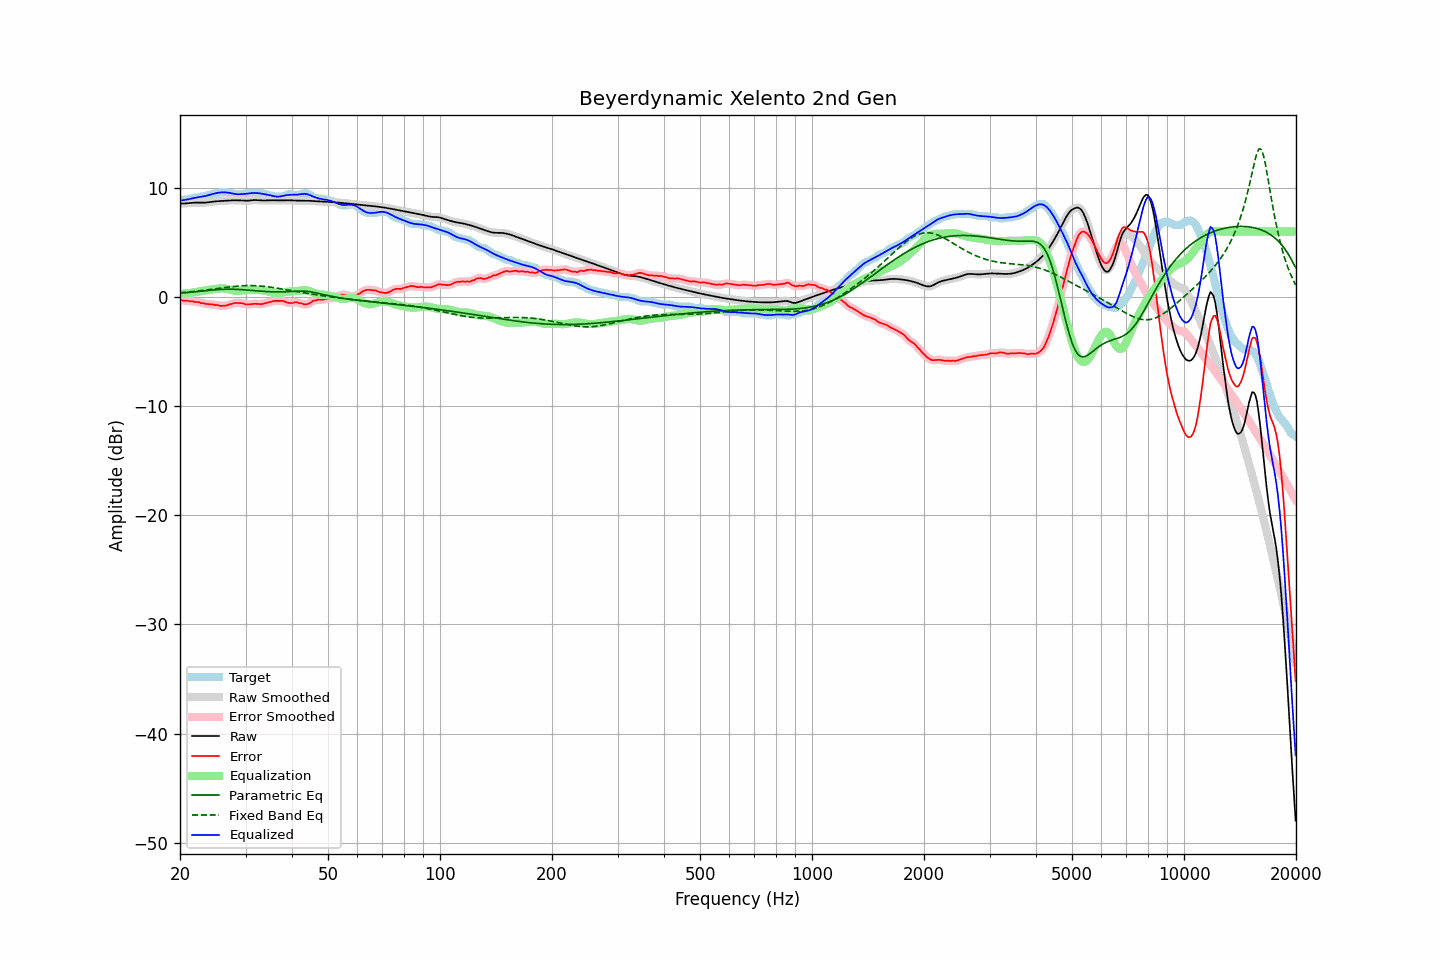

The file beside this chart, header and first rows:
frequency, raw, error, smoothed, error_smoothed, equalization, parametric_eq, fixed_band_eq, equalized_raw, equalized_smoothed, target
20.00, 8.56, -0.25, 8.56, -0.26, 0.28, 0.35, 0.39, 8.84, 8.84, 8.81
20.20, 8.56, -0.30, 8.56, -0.29, 0.29, 0.36, 0.40, 8.85, 8.85, 8.86
20.40, 8.56, -0.34, 8.56, -0.31, 0.31, 0.37, 0.41, 8.87, 8.87, 8.91
20.61, 8.57, -0.34, 8.57, -0.34, 0.32, 0.39, 0.43, 8.89, 8.89, 8.91
20.81, 8.58, -0.33, 8.58, -0.35, 0.34, 0.40, 0.44, 8.92, 8.92, 8.91
21.02, 8.59, -0.36, 8.59, -0.36, 0.36, 0.41, 0.45, 8.95, 8.95, 8.95
21.23, 8.61, -0.40, 8.61, -0.37, 0.37, 0.43, 0.47, 8.98, 8.98, 9.01
21.44, 8.62, -0.38, 8.62, -0.39, 0.39, 0.44, 0.48, 9.02, 9.02, 9.01
21.66, 8.64, -0.39, 8.64, -0.41, 0.41, 0.46, 0.50, 9.05, 9.05, 9.03
21.87, 8.65, -0.45, 8.65, -0.43, 0.43, 0.47, 0.51, 9.08, 9.08, 9.10
22.09, 8.65, -0.45, 8.65, -0.44, 0.45, 0.49, 0.53, 9.10, 9.10, 9.11
22.31, 8.65, -0.46, 8.65, -0.47, 0.47, 0.50, 0.54, 9.13, 9.13, 9.11
22.54, 8.65, -0.47, 8.65, -0.49, 0.50, 0.52, 0.56, 9.15, 9.15, 9.12
22.76, 8.64, -0.55, 8.64, -0.52, 0.53, 0.54, 0.58, 9.17, 9.17, 9.19
22.99, 8.64, -0.57, 8.64, -0.56, 0.56, 0.55, 0.60, 9.20, 9.20, 9.21
23.22, 8.64, -0.57, 8.64, -0.60, 0.59, 0.57, 0.61, 9.23, 9.23, 9.21
23.45, 8.65, -0.64, 8.65, -0.62, 0.61, 0.58, 0.63, 9.26, 9.26, 9.29
23.69, 8.67, -0.64, 8.67, -0.64, 0.63, 0.60, 0.65, 9.30, 9.30, 9.31
23.92, 8.69, -0.65, 8.69, -0.67, 0.66, 0.61, 0.67, 9.34, 9.34, 9.34
24.16, 8.71, -0.69, 8.71, -0.67, 0.68, 0.62, 0.69, 9.38, 9.38, 9.40
24.40, 8.73, -0.68, 8.73, -0.69, 0.70, 0.64, 0.71, 9.43, 9.43, 9.41
24.65, 8.75, -0.69, 8.75, -0.71, 0.72, 0.65, 0.73, 9.47, 9.46, 9.44
24.89, 8.76, -0.74, 8.76, -0.72, 0.74, 0.66, 0.75, 9.50, 9.50, 9.51
25.14, 8.77, -0.73, 8.77, -0.75, 0.76, 0.67, 0.77, 9.53, 9.53, 9.51
25.39, 8.78, -0.76, 8.78, -0.78, 0.78, 0.68, 0.79, 9.56, 9.56, 9.54
25.65, 8.79, -0.82, 8.79, -0.80, 0.79, 0.69, 0.81, 9.58, 9.58, 9.61
25.91, 8.80, -0.81, 8.80, -0.81, 0.80, 0.70, 0.83, 9.59, 9.59, 9.61
26.16, 8.81, -0.80, 8.81, -0.81, 0.79, 0.70, 0.85, 9.60, 9.60, 9.61
26.43, 8.82, -0.79, 8.82, -0.79, 0.78, 0.71, 0.87, 9.59, 9.59, 9.61
26.69, 8.83, -0.78, 8.83, -0.76, 0.75, 0.71, 0.89, 9.58, 9.58, 9.61
26.96, 8.84, -0.73, 8.84, -0.72, 0.72, 0.71, 0.91, 9.56, 9.56, 9.57
27.23, 8.85, -0.66, 8.85, -0.68, 0.68, 0.71, 0.92, 9.53, 9.53, 9.51
27.50, 8.86, -0.65, 8.86, -0.63, 0.64, 0.71, 0.94, 9.50, 9.50, 9.51
27.77, 8.86, -0.59, 8.86, -0.59, 0.60, 0.71, 0.96, 9.46, 9.46, 9.45
28.05, 8.86, -0.55, 8.86, -0.56, 0.57, 0.71, 0.97, 9.44, 9.44, 9.41
28.33, 8.86, -0.55, 8.86, -0.54, 0.56, 0.70, 0.99, 9.42, 9.42, 9.41
28.62, 8.86, -0.55, 8.86, -0.55, 0.56, 0.69, 1.00, 9.41, 9.41, 9.41
28.90, 8.85, -0.56, 8.85, -0.55, 0.56, 0.69, 1.01, 9.42, 9.42, 9.41
29.19, 8.84, -0.56, 8.84, -0.56, 0.58, 0.68, 1.02, 9.42, 9.42, 9.41
29.48, 8.83, -0.57, 8.83, -0.59, 0.60, 0.67, 1.03, 9.43, 9.43, 9.41
29.78, 8.82, -0.63, 8.82, -0.63, 0.62, 0.66, 1.04, 9.45, 9.45, 9.45
30.08, 8.82, -0.69, 8.82, -0.67, 0.64, 0.65, 1.04, 9.46, 9.46, 9.51
30.38, 8.82, -0.69, 8.82, -0.69, 0.65, 0.64, 1.05, 9.47, 9.47, 9.51
30.68, 8.83, -0.67, 8.83, -0.68, 0.65, 0.62, 1.05, 9.49, 9.49, 9.51
30.99, 8.85, -0.66, 8.85, -0.66, 0.66, 0.61, 1.05, 9.51, 9.51, 9.51
31.30, 8.87, -0.64, 8.87, -0.64, 0.66, 0.60, 1.05, 9.53, 9.53, 9.51
31.61, 8.88, -0.63, 8.88, -0.63, 0.66, 0.59, 1.04, 9.54, 9.53, 9.51
31.93, 8.88, -0.62, 8.88, -0.63, 0.65, 0.57, 1.04, 9.54, 9.53, 9.51
32.24, 8.88, -0.63, 8.88, -0.63, 0.64, 0.56, 1.03, 9.52, 9.52, 9.51
32.57, 8.87, -0.64, 8.87, -0.65, 0.64, 0.55, 1.02, 9.50, 9.50, 9.51
32.89, 8.85, -0.65, 8.85, -0.65, 0.63, 0.54, 1.01, 9.48, 9.48, 9.51
33.22, 8.84, -0.66, 8.85, -0.64, 0.61, 0.53, 1.00, 9.46, 9.46, 9.50
33.55, 8.84, -0.60, 8.84, -0.61, 0.59, 0.51, 0.98, 9.44, 9.44, 9.44
33.89, 8.84, -0.56, 8.84, -0.57, 0.57, 0.51, 0.97, 9.41, 9.41, 9.41
34.23, 8.85, -0.55, 8.85, -0.53, 0.53, 0.50, 0.95, 9.38, 9.38, 9.40
34.57, 8.86, -0.48, 8.86, -0.49, 0.49, 0.49, 0.93, 9.35, 9.35, 9.33
34.92, 8.86, -0.45, 8.86, -0.45, 0.46, 0.48, 0.91, 9.32, 9.32, 9.31
35.27, 8.86, -0.43, 8.86, -0.41, 0.42, 0.48, 0.89, 9.28, 9.28, 9.29
35.62, 8.86, -0.37, 8.86, -0.38, 0.39, 0.47, 0.87, 9.25, 9.25, 9.22
35.97, 8.85, -0.35, 8.85, -0.36, 0.37, 0.47, 0.84, 9.22, 9.22, 9.21
... 635 more rows
